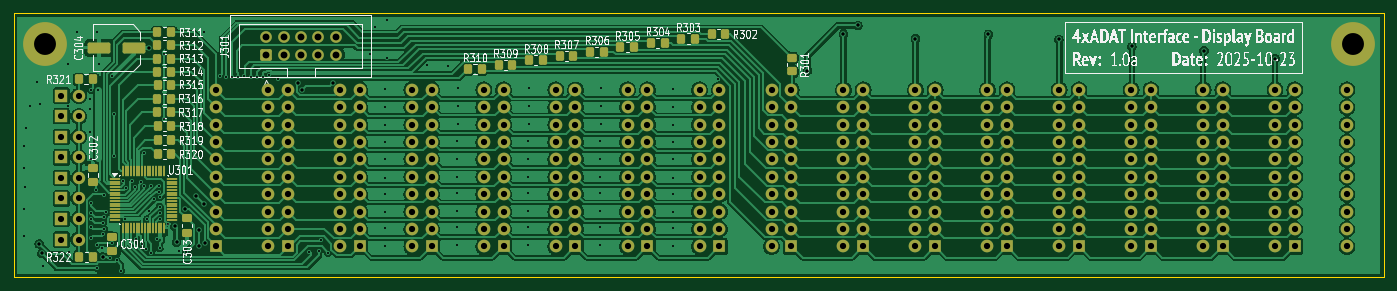
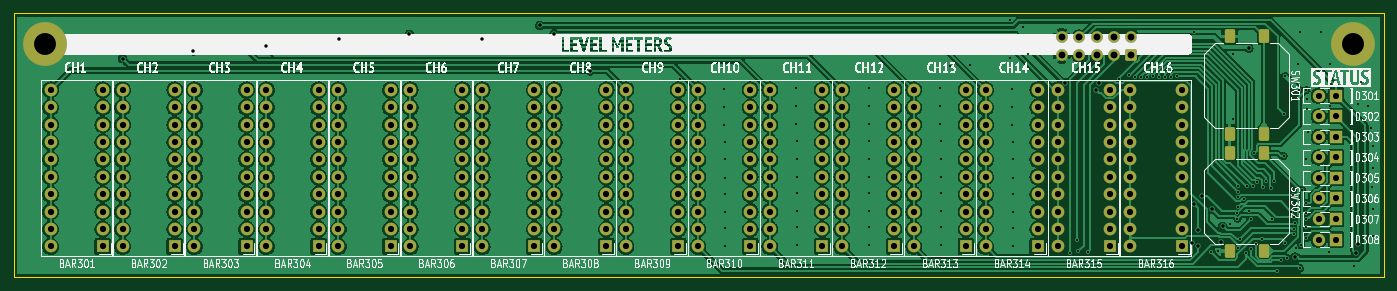
Circuit board: 11 layer files. Board 200.0 x 38.5 mm.
- bottom_copper: display-board-B_Cu.gbl (478500 bytes)
- bottom_mask: display-board-B_Mask.gbs (10429 bytes)
- paste: display-board-B_Paste.gbp (1339 bytes)
- bottom_silk: display-board-B_Silkscreen.gbo (167306 bytes)
- outline: display-board-Edge_Cuts.gm1 (650 bytes)
- top_copper: display-board-F_Cu.gtl (249652 bytes)
- top_mask: display-board-F_Mask.gts (13855 bytes)
- paste: display-board-F_Paste.gtp (4760 bytes)
- top_silk: display-board-F_Silkscreen.gto (139661 bytes)
- drill: display-board-NPTH.drl (269 bytes)
- drill: display-board-PTH.drl (8758 bytes)

=== bottom_copper: display-board-B_Cu.gbl (478500 bytes, source omitted) ===
=== bottom_mask: display-board-B_Mask.gbs (10429 bytes, source omitted) ===
=== paste: display-board-B_Paste.gbp (1339 bytes, source withheld) ===
=== bottom_silk: display-board-B_Silkscreen.gbo (167306 bytes, source omitted) ===
=== outline: display-board-Edge_Cuts.gm1 ===
G04 #@! TF.GenerationSoftware,KiCad,Pcbnew,9.0.5*
G04 #@! TF.CreationDate,2025-10-23T19:13:29+02:00*
G04 #@! TF.ProjectId,display-board,64697370-6c61-4792-9d62-6f6172642e6b,1.0a*
G04 #@! TF.SameCoordinates,Original*
G04 #@! TF.FileFunction,Profile,NP*
%FSLAX46Y46*%
G04 Gerber Fmt 4.6, Leading zero omitted, Abs format (unit mm)*
G04 Created by KiCad (PCBNEW 9.0.5) date 2025-10-23 19:13:29*
%MOMM*%
%LPD*%
G01*
G04 APERTURE LIST*
G04 #@! TA.AperFunction,Profile*
%ADD10C,0.050000*%
G04 #@! TD*
G04 APERTURE END LIST*
D10*
X22656400Y-24310400D02*
X222656400Y-24310400D01*
X222656400Y-62818400D01*
X22656400Y-62818400D01*
X22656400Y-24310400D01*
M02*

=== top_copper: display-board-F_Cu.gtl (249652 bytes, source omitted) ===
=== top_mask: display-board-F_Mask.gts (13855 bytes, source omitted) ===
=== paste: display-board-F_Paste.gtp ===
G04 #@! TF.GenerationSoftware,KiCad,Pcbnew,9.0.5*
G04 #@! TF.CreationDate,2025-10-23T19:13:29+02:00*
G04 #@! TF.ProjectId,display-board,64697370-6c61-4792-9d62-6f6172642e6b,1.0a*
G04 #@! TF.SameCoordinates,Original*
G04 #@! TF.FileFunction,Paste,Top*
G04 #@! TF.FilePolarity,Positive*
%FSLAX46Y46*%
G04 Gerber Fmt 4.6, Leading zero omitted, Abs format (unit mm)*
G04 Created by KiCad (PCBNEW 9.0.5) date 2025-10-23 19:13:29*
%MOMM*%
%LPD*%
G01*
G04 APERTURE LIST*
G04 Aperture macros list*
%AMRoundRect*
0 Rectangle with rounded corners*
0 $1 Rounding radius*
0 $2 $3 $4 $5 $6 $7 $8 $9 X,Y pos of 4 corners*
0 Add a 4 corners polygon primitive as box body*
4,1,4,$2,$3,$4,$5,$6,$7,$8,$9,$2,$3,0*
0 Add four circle primitives for the rounded corners*
1,1,$1+$1,$2,$3*
1,1,$1+$1,$4,$5*
1,1,$1+$1,$6,$7*
1,1,$1+$1,$8,$9*
0 Add four rect primitives between the rounded corners*
20,1,$1+$1,$2,$3,$4,$5,0*
20,1,$1+$1,$4,$5,$6,$7,0*
20,1,$1+$1,$6,$7,$8,$9,0*
20,1,$1+$1,$8,$9,$2,$3,0*%
G04 Aperture macros list end*
%ADD10RoundRect,0.250000X-0.350000X-0.450000X0.350000X-0.450000X0.350000X0.450000X-0.350000X0.450000X0*%
%ADD11RoundRect,0.250000X0.350000X0.450000X-0.350000X0.450000X-0.350000X-0.450000X0.350000X-0.450000X0*%
%ADD12RoundRect,0.062500X-0.687500X-0.062500X0.687500X-0.062500X0.687500X0.062500X-0.687500X0.062500X0*%
%ADD13RoundRect,0.062500X-0.062500X-0.687500X0.062500X-0.687500X0.062500X0.687500X-0.062500X0.687500X0*%
%ADD14RoundRect,0.250000X1.412500X0.550000X-1.412500X0.550000X-1.412500X-0.550000X1.412500X-0.550000X0*%
%ADD15RoundRect,0.250000X-0.475000X0.337500X-0.475000X-0.337500X0.475000X-0.337500X0.475000X0.337500X0*%
%ADD16RoundRect,0.250000X-0.450000X0.350000X-0.450000X-0.350000X0.450000X-0.350000X0.450000X0.350000X0*%
%ADD17RoundRect,0.250000X0.475000X-0.337500X0.475000X0.337500X-0.475000X0.337500X-0.475000X-0.337500X0*%
G04 APERTURE END LIST*
D10*
X43636400Y-27076400D03*
X45636400Y-27076400D03*
X43636400Y-30886400D03*
X45636400Y-30886400D03*
X43652400Y-40792400D03*
X45652400Y-40792400D03*
X43652400Y-42824400D03*
X45652400Y-42824400D03*
D11*
X34238400Y-59842400D03*
X32238400Y-59842400D03*
D10*
X43636400Y-36728400D03*
X45636400Y-36728400D03*
X115661400Y-28600400D03*
X117661400Y-28600400D03*
D12*
X37429400Y-48460400D03*
X37429400Y-48860400D03*
X37429400Y-49260400D03*
X37429400Y-49660400D03*
X37429400Y-50060400D03*
X37429400Y-50460400D03*
X37429400Y-50860400D03*
X37429400Y-51260400D03*
X37429400Y-51660400D03*
X37429400Y-52060400D03*
X37429400Y-52460400D03*
X37429400Y-52860400D03*
X37429400Y-53260400D03*
X37429400Y-53660400D03*
X37429400Y-54060400D03*
X37429400Y-54460400D03*
D13*
X38604400Y-55635400D03*
X39004400Y-55635400D03*
X39404400Y-55635400D03*
X39804400Y-55635400D03*
X40204400Y-55635400D03*
X40604400Y-55635400D03*
X41004400Y-55635400D03*
X41404400Y-55635400D03*
X41804400Y-55635400D03*
X42204400Y-55635400D03*
X42604400Y-55635400D03*
X43004400Y-55635400D03*
X43404400Y-55635400D03*
X43804400Y-55635400D03*
X44204400Y-55635400D03*
X44604400Y-55635400D03*
D12*
X45779400Y-54460400D03*
X45779400Y-54060400D03*
X45779400Y-53660400D03*
X45779400Y-53260400D03*
X45779400Y-52860400D03*
X45779400Y-52460400D03*
X45779400Y-52060400D03*
X45779400Y-51660400D03*
X45779400Y-51260400D03*
X45779400Y-50860400D03*
X45779400Y-50460400D03*
X45779400Y-50060400D03*
X45779400Y-49660400D03*
X45779400Y-49260400D03*
X45779400Y-48860400D03*
X45779400Y-48460400D03*
D13*
X44604400Y-47285400D03*
X44204400Y-47285400D03*
X43804400Y-47285400D03*
X43404400Y-47285400D03*
X43004400Y-47285400D03*
X42604400Y-47285400D03*
X42204400Y-47285400D03*
X41804400Y-47285400D03*
X41404400Y-47285400D03*
X41004400Y-47285400D03*
X40604400Y-47285400D03*
X40204400Y-47285400D03*
X39804400Y-47285400D03*
X39404400Y-47285400D03*
X39004400Y-47285400D03*
X38604400Y-47285400D03*
D10*
X43652400Y-34696400D03*
X45652400Y-34696400D03*
D14*
X40193900Y-29310400D03*
X35118900Y-29310400D03*
D15*
X37032400Y-56899900D03*
X37032400Y-58974900D03*
D10*
X43636400Y-28981400D03*
X45636400Y-28981400D03*
X43636400Y-38760400D03*
X45636400Y-38760400D03*
X106771400Y-29870400D03*
X108771400Y-29870400D03*
D11*
X34206400Y-33934400D03*
X32206400Y-33934400D03*
D15*
X47954400Y-54232900D03*
X47954400Y-56307900D03*
D16*
X136219400Y-30775400D03*
X136219400Y-32775400D03*
D10*
X93436400Y-31775400D03*
X95436400Y-31775400D03*
X111216400Y-29235400D03*
X113216400Y-29235400D03*
X88991400Y-32410400D03*
X90991400Y-32410400D03*
D17*
X34238400Y-48941900D03*
X34238400Y-46866900D03*
D10*
X124551400Y-27330400D03*
X126551400Y-27330400D03*
X43636400Y-32791400D03*
X45636400Y-32791400D03*
X102326400Y-30505400D03*
X104326400Y-30505400D03*
X43652400Y-44856400D03*
X45652400Y-44856400D03*
X97881400Y-31140400D03*
X99881400Y-31140400D03*
X120106400Y-27965400D03*
X122106400Y-27965400D03*
M02*

=== top_silk: display-board-F_Silkscreen.gto (139661 bytes, source omitted) ===
=== drill: display-board-NPTH.drl ===
M48
; DRILL file {KiCad 9.0.5} date 2025-10-23T20:15:36+0200
; FORMAT={-:-/ absolute / metric / decimal}
; #@! TF.CreationDate,2025-10-23T20:15:36+02:00
; #@! TF.GenerationSoftware,Kicad,Pcbnew,9.0.5
; #@! TF.FileFunction,NonPlated,1,2,NPTH
FMAT,2
METRIC
%
G90
G05
M30

=== drill: display-board-PTH.drl (8758 bytes, source omitted) ===
